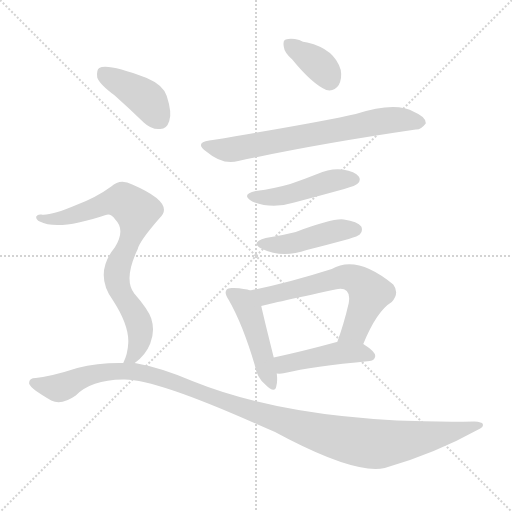
t = 0.00 s
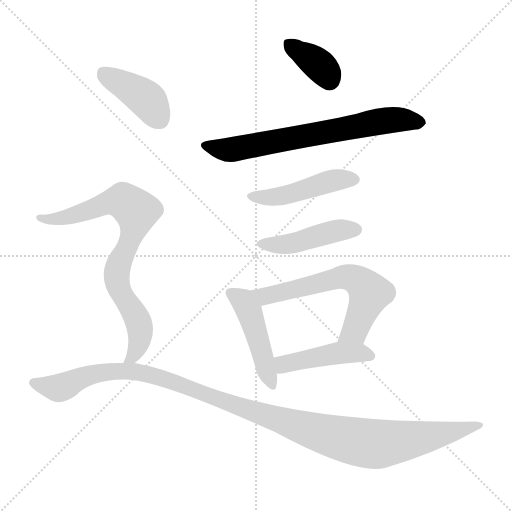
t = 1.46 s
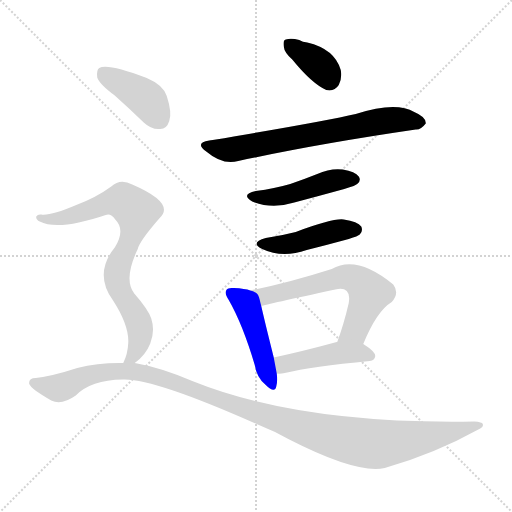
t = 2.91 s
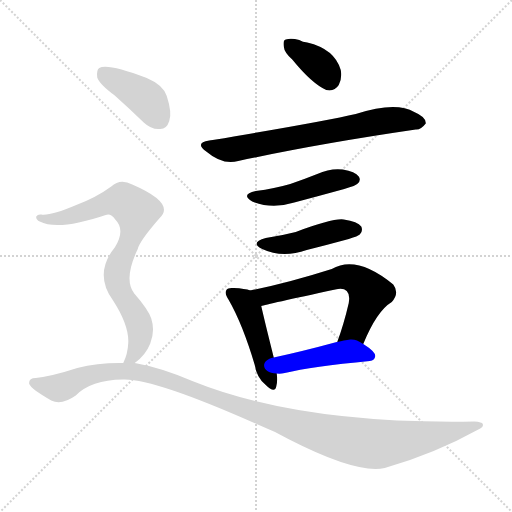
t = 4.37 s
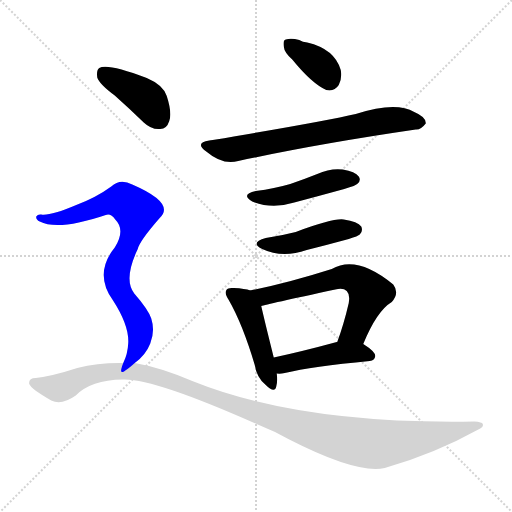
t = 5.82 s
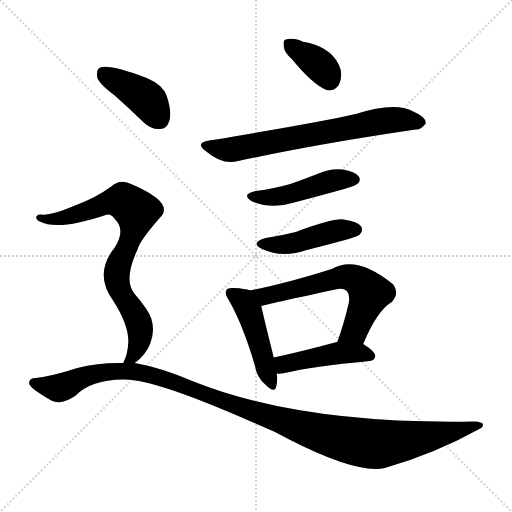
t = 7.28 s

The animated SVG that drew these frames (rendered in a browser with its animation timeline set to each time). Animation: 10 CSS @keyframes rules; one cycle of 7.28 s.

<svg version="1.1" viewBox="0 0 1024 1024" xmlns="http://www.w3.org/2000/svg">
  <g stroke="lightgray" stroke-dasharray="1,1" stroke-width="1" transform="scale(4, 4)">
    <line x1="0" y1="0" x2="256" y2="256"></line>
    <line x1="256" y1="0" x2="0" y2="256"></line>
    <line x1="128" y1="0" x2="128" y2="256"></line>
    <line x1="0" y1="128" x2="256" y2="128"></line>
  </g>
<g transform="scale(1, -1) translate(0, -900)">
   <style type="text/css">
    @keyframes keyframes0 {
      from {
       stroke: blue;
       stroke-dashoffset: 365;
       stroke-width: 128;
       }
       54% {
       animation-timing-function: step-end;
       stroke: blue;
       stroke-dashoffset: 0;
       stroke-width: 128;
       }
       to {
       stroke: black;
       stroke-width: 1024;
       }
       }
       #make-me-a-hanzi-animation-0 {
         animation: keyframes0 0.547038s both;
         animation-delay: 0.000000s;
         animation-timing-function: linear;
       }
    @keyframes keyframes1 {
      from {
       stroke: blue;
       stroke-dashoffset: 690;
       stroke-width: 128;
       }
       69% {
       animation-timing-function: step-end;
       stroke: blue;
       stroke-dashoffset: 0;
       stroke-width: 128;
       }
       to {
       stroke: black;
       stroke-width: 1024;
       }
       }
       #make-me-a-hanzi-animation-1 {
         animation: keyframes1 0.811523s both;
         animation-delay: 0.547038s;
         animation-timing-function: linear;
       }
    @keyframes keyframes2 {
      from {
       stroke: blue;
       stroke-dashoffset: 462;
       stroke-width: 128;
       }
       60% {
       animation-timing-function: step-end;
       stroke: blue;
       stroke-dashoffset: 0;
       stroke-width: 128;
       }
       to {
       stroke: black;
       stroke-width: 1024;
       }
       }
       #make-me-a-hanzi-animation-2 {
         animation: keyframes2 0.625977s both;
         animation-delay: 1.358561s;
         animation-timing-function: linear;
       }
    @keyframes keyframes3 {
      from {
       stroke: blue;
       stroke-dashoffset: 446;
       stroke-width: 128;
       }
       59% {
       animation-timing-function: step-end;
       stroke: blue;
       stroke-dashoffset: 0;
       stroke-width: 128;
       }
       to {
       stroke: black;
       stroke-width: 1024;
       }
       }
       #make-me-a-hanzi-animation-3 {
         animation: keyframes3 0.612956s both;
         animation-delay: 1.984538s;
         animation-timing-function: linear;
       }
    @keyframes keyframes4 {
      from {
       stroke: blue;
       stroke-dashoffset: 461;
       stroke-width: 128;
       }
       60% {
       animation-timing-function: step-end;
       stroke: blue;
       stroke-dashoffset: 0;
       stroke-width: 128;
       }
       to {
       stroke: black;
       stroke-width: 1024;
       }
       }
       #make-me-a-hanzi-animation-4 {
         animation: keyframes4 0.625163s both;
         animation-delay: 2.597493s;
         animation-timing-function: linear;
       }
    @keyframes keyframes5 {
      from {
       stroke: blue;
       stroke-dashoffset: 619;
       stroke-width: 128;
       }
       67% {
       animation-timing-function: step-end;
       stroke: blue;
       stroke-dashoffset: 0;
       stroke-width: 128;
       }
       to {
       stroke: black;
       stroke-width: 1024;
       }
       }
       #make-me-a-hanzi-animation-5 {
         animation: keyframes5 0.753743s both;
         animation-delay: 3.222656s;
         animation-timing-function: linear;
       }
    @keyframes keyframes6 {
      from {
       stroke: blue;
       stroke-dashoffset: 449;
       stroke-width: 128;
       }
       59% {
       animation-timing-function: step-end;
       stroke: blue;
       stroke-dashoffset: 0;
       stroke-width: 128;
       }
       to {
       stroke: black;
       stroke-width: 1024;
       }
       }
       #make-me-a-hanzi-animation-6 {
         animation: keyframes6 0.615397s both;
         animation-delay: 3.976400s;
         animation-timing-function: linear;
       }
    @keyframes keyframes7 {
      from {
       stroke: blue;
       stroke-dashoffset: 408;
       stroke-width: 128;
       }
       57% {
       animation-timing-function: step-end;
       stroke: blue;
       stroke-dashoffset: 0;
       stroke-width: 128;
       }
       to {
       stroke: black;
       stroke-width: 1024;
       }
       }
       #make-me-a-hanzi-animation-7 {
         animation: keyframes7 0.582031s both;
         animation-delay: 4.591797s;
         animation-timing-function: linear;
       }
    @keyframes keyframes8 {
      from {
       stroke: blue;
       stroke-dashoffset: 787;
       stroke-width: 128;
       }
       72% {
       animation-timing-function: step-end;
       stroke: blue;
       stroke-dashoffset: 0;
       stroke-width: 128;
       }
       to {
       stroke: black;
       stroke-width: 1024;
       }
       }
       #make-me-a-hanzi-animation-8 {
         animation: keyframes8 0.890462s both;
         animation-delay: 5.173828s;
         animation-timing-function: linear;
       }
    @keyframes keyframes9 {
      from {
       stroke: blue;
       stroke-dashoffset: 1182;
       stroke-width: 128;
       }
       79% {
       animation-timing-function: step-end;
       stroke: blue;
       stroke-dashoffset: 0;
       stroke-width: 128;
       }
       to {
       stroke: black;
       stroke-width: 1024;
       }
       }
       #make-me-a-hanzi-animation-9 {
         animation: keyframes9 1.211914s both;
         animation-delay: 6.064290s;
         animation-timing-function: linear;
       }
</style>
<path d="M 584.5 781.0 Q 623.5 733.0 652.5 720.0 Q 668.5 716.0 677.5 730.0 Q 684.5 743.0 681.5 760.0 Q 669.5 802.0 614.5 815.0 Q 605.5 816.0 598.5 820.0 Q 582.5 824.0 571.5 821.0 Q 565.5 820.0 567.5 807.0 Q 568.5 795.0 584.5 781.0 Z" fill="lightgray"></path> 
<path d="M 418.5 619.0 Q 388.5 615.0 412.5 597.0 Q 445.5 569.0 476.5 578.0 Q 633.5 612.0 831.5 641.0 Q 841.5 640.0 851.5 653.0 Q 852.5 666.0 828.5 676.0 Q 791.5 698.0 711.5 672.0 Q 647.5 657.0 425.5 620.0 Q 421.5 620.0 418.5 619.0 Z" fill="lightgray"></path> 
<path d="M 511.5 518.0 Q 480.5 511.0 504.5 497.0 Q 543.5 481.0 588.5 495.0 Q 637.5 508.0 688.5 522.0 Q 712.5 529.0 715.5 533.0 Q 722.5 540.0 717.5 547.0 Q 710.5 557.0 685.5 561.0 Q 660.5 564.0 634.5 552.0 Q 609.5 542.0 580.5 532.0 Q 549.5 523.0 511.5 518.0 Z" fill="lightgray"></path> 
<path d="M 531.5 424.0 Q 498.5 415.0 524.5 402.0 Q 564.5 383.0 613.5 400.0 Q 653.5 410.0 697.5 422.0 Q 716.5 428.0 719.5 431.0 Q 726.5 438.0 722.5 447.0 Q 715.5 457.0 687.5 461.0 Q 666.5 464.0 591.5 436.0 Q 564.5 429.0 531.5 424.0 Z" fill="lightgray"></path> 
<path d="M 500.5 319.0 Q 490.5 323.0 467.5 324.0 Q 455.5 325.0 453.5 321.0 Q 447.5 314.0 457.5 300.0 Q 485.5 251.0 509.5 170.0 Q 513.5 145.0 530.5 131.0 Q 549.5 112.0 552.5 127.0 Q 555.5 137.0 553.5 153.0 L 547.5 185.0 Q 528.5 261.0 522.5 288.0 C 516.5 314.0 516.5 314.0 500.5 319.0 Z" fill="lightgray"></path> 
<path d="M 726.5 212.0 Q 753.5 278.0 783.5 296.0 Q 799.5 314.0 786.5 331.0 Q 713.5 391.0 663.5 362.0 Q 575.5 334.0 500.5 319.0 C 471.5 313.0 493.5 281.0 522.5 288.0 Q 531.5 291.0 670.5 321.0 Q 686.5 325.0 693.5 318.0 Q 700.5 311.0 697.5 294.0 Q 687.5 251.0 674.5 216.0 C 664.5 188.0 714.5 184.0 726.5 212.0 Z" fill="lightgray"></path> 
<path d="M 553.5 153.0 Q 560.5 152.0 569.5 154.0 Q 623.5 167.0 739.5 178.0 Q 749.5 179.0 750.5 188.0 Q 750.5 197.0 726.5 212.0 C 708.5 224.0 703.5 223.0 674.5 216.0 L 673.5 216.0 Q 603.5 197.0 547.5 185.0 C 518.5 179.0 523.5 154.0 553.5 153.0 Z" fill="lightgray"></path> 
<path d="M 229.5 709.0 Q 257.5 684.0 287.5 655.0 Q 303.5 640.0 320.5 642.0 Q 333.5 642.0 338.5 658.0 Q 344.5 674.0 333.5 708.0 Q 326.5 730.0 293.5 744.0 Q 214.5 774.0 198.5 764.0 Q 192.5 760.0 194.5 745.0 Q 198.5 732.0 229.5 709.0 Z" fill="lightgray"></path> 
<path d="M 269.5 174.0 Q 291.5 190.0 300.5 213.0 Q 310.5 238.0 302.5 263.0 Q 296.5 281.0 268.5 313.0 Q 246.5 341.0 275.5 402.0 Q 278.5 417.0 318.5 463.0 Q 352.5 493.0 264.5 531.0 Q 240.5 544.0 222.5 527.0 Q 192.5 505.0 152.5 490.0 Q 100.5 468.0 82.5 471.0 Q 75.5 472.0 72.5 467.0 Q 71.5 461.0 79.5 457.0 Q 116.5 438.0 211.5 470.0 Q 221.5 474.0 230.5 461.0 Q 251.5 440.0 229.5 405.0 Q 187.5 353.0 225.5 300.0 Q 258.5 249.0 256.5 214.0 Q 255.5 192.0 246.5 174.0 C 235.5 146.0 246.5 154.0 269.5 174.0 Z" fill="lightgray"></path> 
<path d="M 246.5 174.0 Q 197.5 175.0 154.5 164.0 Q 105.5 148.0 71.5 144.0 Q 56.5 144.0 58.5 132.0 Q 62.5 122.0 102.5 99.0 Q 123.5 89.0 151.5 109.0 Q 181.5 140.0 245.5 141.0 Q 306.5 144.0 515.5 51.0 Q 548.5 38.0 578.5 21.0 Q 713.5 -48.0 769.5 -36.0 Q 868.5 -8.0 960.5 43.0 Q 967.5 46.0 965.5 52.0 Q 964.5 56.0 948.5 57.0 Q 600.5 51.0 384.5 138.0 Q 321.5 165.0 269.5 174.0 L 246.5 174.0 Z" fill="lightgray"></path> 
      <clipPath id="make-me-a-hanzi-clip-0">
      <path d="M 584.5 781.0 Q 623.5 733.0 652.5 720.0 Q 668.5 716.0 677.5 730.0 Q 684.5 743.0 681.5 760.0 Q 669.5 802.0 614.5 815.0 Q 605.5 816.0 598.5 820.0 Q 582.5 824.0 571.5 821.0 Q 565.5 820.0 567.5 807.0 Q 568.5 795.0 584.5 781.0 Z" fill="lightgray"></path>
      </clipPath>
      <path clip-path="url(#make-me-a-hanzi-clip-0)" d="M 578.5 811.0 L 641.5 767.0 L 658.5 740.0 " fill="none" id="make-me-a-hanzi-animation-0" stroke-dasharray="237 474" stroke-linecap="round"></path>

      <clipPath id="make-me-a-hanzi-clip-1">
      <path d="M 418.5 619.0 Q 388.5 615.0 412.5 597.0 Q 445.5 569.0 476.5 578.0 Q 633.5 612.0 831.5 641.0 Q 841.5 640.0 851.5 653.0 Q 852.5 666.0 828.5 676.0 Q 791.5 698.0 711.5 672.0 Q 647.5 657.0 425.5 620.0 Q 421.5 620.0 418.5 619.0 Z" fill="lightgray"></path>
      </clipPath>
      <path clip-path="url(#make-me-a-hanzi-clip-1)" d="M 413.5 609.0 L 451.5 600.0 L 775.5 660.0 L 840.5 655.0 " fill="none" id="make-me-a-hanzi-animation-1" stroke-dasharray="562 1124" stroke-linecap="round"></path>

      <clipPath id="make-me-a-hanzi-clip-2">
      <path d="M 511.5 518.0 Q 480.5 511.0 504.5 497.0 Q 543.5 481.0 588.5 495.0 Q 637.5 508.0 688.5 522.0 Q 712.5 529.0 715.5 533.0 Q 722.5 540.0 717.5 547.0 Q 710.5 557.0 685.5 561.0 Q 660.5 564.0 634.5 552.0 Q 609.5 542.0 580.5 532.0 Q 549.5 523.0 511.5 518.0 Z" fill="lightgray"></path>
      </clipPath>
      <path clip-path="url(#make-me-a-hanzi-clip-2)" d="M 505.5 508.0 L 563.5 508.0 L 668.5 540.0 L 706.5 541.0 " fill="none" id="make-me-a-hanzi-animation-2" stroke-dasharray="334 668" stroke-linecap="round"></path>

      <clipPath id="make-me-a-hanzi-clip-3">
      <path d="M 531.5 424.0 Q 498.5 415.0 524.5 402.0 Q 564.5 383.0 613.5 400.0 Q 653.5 410.0 697.5 422.0 Q 716.5 428.0 719.5 431.0 Q 726.5 438.0 722.5 447.0 Q 715.5 457.0 687.5 461.0 Q 666.5 464.0 591.5 436.0 Q 564.5 429.0 531.5 424.0 Z" fill="lightgray"></path>
      </clipPath>
      <path clip-path="url(#make-me-a-hanzi-clip-3)" d="M 525.5 414.0 L 586.5 413.0 L 655.5 434.0 L 711.5 441.0 " fill="none" id="make-me-a-hanzi-animation-3" stroke-dasharray="318 636" stroke-linecap="round"></path>

      <clipPath id="make-me-a-hanzi-clip-4">
      <path d="M 500.5 319.0 Q 490.5 323.0 467.5 324.0 Q 455.5 325.0 453.5 321.0 Q 447.5 314.0 457.5 300.0 Q 485.5 251.0 509.5 170.0 Q 513.5 145.0 530.5 131.0 Q 549.5 112.0 552.5 127.0 Q 555.5 137.0 553.5 153.0 L 547.5 185.0 Q 528.5 261.0 522.5 288.0 C 516.5 314.0 516.5 314.0 500.5 319.0 Z" fill="lightgray"></path>
      </clipPath>
      <path clip-path="url(#make-me-a-hanzi-clip-4)" d="M 462.5 314.0 L 486.5 298.0 L 498.5 278.0 L 541.5 131.0 " fill="none" id="make-me-a-hanzi-animation-4" stroke-dasharray="333 666" stroke-linecap="round"></path>

      <clipPath id="make-me-a-hanzi-clip-5">
      <path d="M 726.5 212.0 Q 753.5 278.0 783.5 296.0 Q 799.5 314.0 786.5 331.0 Q 713.5 391.0 663.5 362.0 Q 575.5 334.0 500.5 319.0 C 471.5 313.0 493.5 281.0 522.5 288.0 Q 531.5 291.0 670.5 321.0 Q 686.5 325.0 693.5 318.0 Q 700.5 311.0 697.5 294.0 Q 687.5 251.0 674.5 216.0 C 664.5 188.0 714.5 184.0 726.5 212.0 Z" fill="lightgray"></path>
      </clipPath>
      <path clip-path="url(#make-me-a-hanzi-clip-5)" d="M 508.5 317.0 L 531.5 308.0 L 679.5 345.0 L 717.5 338.0 L 739.5 314.0 L 708.5 239.0 L 681.5 220.0 " fill="none" id="make-me-a-hanzi-animation-5" stroke-dasharray="491 982" stroke-linecap="round"></path>

      <clipPath id="make-me-a-hanzi-clip-6">
      <path d="M 553.5 153.0 Q 560.5 152.0 569.5 154.0 Q 623.5 167.0 739.5 178.0 Q 749.5 179.0 750.5 188.0 Q 750.5 197.0 726.5 212.0 C 708.5 224.0 703.5 223.0 674.5 216.0 L 673.5 216.0 Q 603.5 197.0 547.5 185.0 C 518.5 179.0 523.5 154.0 553.5 153.0 Z" fill="lightgray"></path>
      </clipPath>
      <path clip-path="url(#make-me-a-hanzi-clip-6)" d="M 557.5 159.0 L 567.5 172.0 L 679.5 194.0 L 718.5 195.0 L 740.5 188.0 " fill="none" id="make-me-a-hanzi-animation-6" stroke-dasharray="321 642" stroke-linecap="round"></path>

      <clipPath id="make-me-a-hanzi-clip-7">
      <path d="M 229.5 709.0 Q 257.5 684.0 287.5 655.0 Q 303.5 640.0 320.5 642.0 Q 333.5 642.0 338.5 658.0 Q 344.5 674.0 333.5 708.0 Q 326.5 730.0 293.5 744.0 Q 214.5 774.0 198.5 764.0 Q 192.5 760.0 194.5 745.0 Q 198.5 732.0 229.5 709.0 Z" fill="lightgray"></path>
      </clipPath>
      <path clip-path="url(#make-me-a-hanzi-clip-7)" d="M 204.5 756.0 L 292.5 702.0 L 319.5 661.0 " fill="none" id="make-me-a-hanzi-animation-7" stroke-dasharray="280 560" stroke-linecap="round"></path>

      <clipPath id="make-me-a-hanzi-clip-8">
      <path d="M 269.5 174.0 Q 291.5 190.0 300.5 213.0 Q 310.5 238.0 302.5 263.0 Q 296.5 281.0 268.5 313.0 Q 246.5 341.0 275.5 402.0 Q 278.5 417.0 318.5 463.0 Q 352.5 493.0 264.5 531.0 Q 240.5 544.0 222.5 527.0 Q 192.5 505.0 152.5 490.0 Q 100.5 468.0 82.5 471.0 Q 75.5 472.0 72.5 467.0 Q 71.5 461.0 79.5 457.0 Q 116.5 438.0 211.5 470.0 Q 221.5 474.0 230.5 461.0 Q 251.5 440.0 229.5 405.0 Q 187.5 353.0 225.5 300.0 Q 258.5 249.0 256.5 214.0 Q 255.5 192.0 246.5 174.0 C 235.5 146.0 246.5 154.0 269.5 174.0 Z" fill="lightgray"></path>
      </clipPath>
      <path clip-path="url(#make-me-a-hanzi-clip-8)" d="M 79.5 464.0 L 117.5 462.0 L 233.5 498.0 L 246.5 498.0 L 272.5 478.0 L 267.5 440.0 L 233.5 352.0 L 239.5 319.0 L 280.5 243.0 L 272.5 198.0 L 252.5 179.0 " fill="none" id="make-me-a-hanzi-animation-8" stroke-dasharray="659 1318" stroke-linecap="round"></path>

      <clipPath id="make-me-a-hanzi-clip-9">
      <path d="M 246.5 174.0 Q 197.5 175.0 154.5 164.0 Q 105.5 148.0 71.5 144.0 Q 56.5 144.0 58.5 132.0 Q 62.5 122.0 102.5 99.0 Q 123.5 89.0 151.5 109.0 Q 181.5 140.0 245.5 141.0 Q 306.5 144.0 515.5 51.0 Q 548.5 38.0 578.5 21.0 Q 713.5 -48.0 769.5 -36.0 Q 868.5 -8.0 960.5 43.0 Q 967.5 46.0 965.5 52.0 Q 964.5 56.0 948.5 57.0 Q 600.5 51.0 384.5 138.0 Q 321.5 165.0 269.5 174.0 L 246.5 174.0 Z" fill="lightgray"></path>
      </clipPath>
      <path clip-path="url(#make-me-a-hanzi-clip-9)" d="M 67.5 134.0 L 117.5 124.0 L 193.5 154.0 L 273.5 157.0 L 623.5 38.0 L 747.5 12.0 L 839.5 23.0 L 960.5 49.0 " fill="none" id="make-me-a-hanzi-animation-9" stroke-dasharray="1054 2108" stroke-linecap="round"></path>

</g>
</svg>
